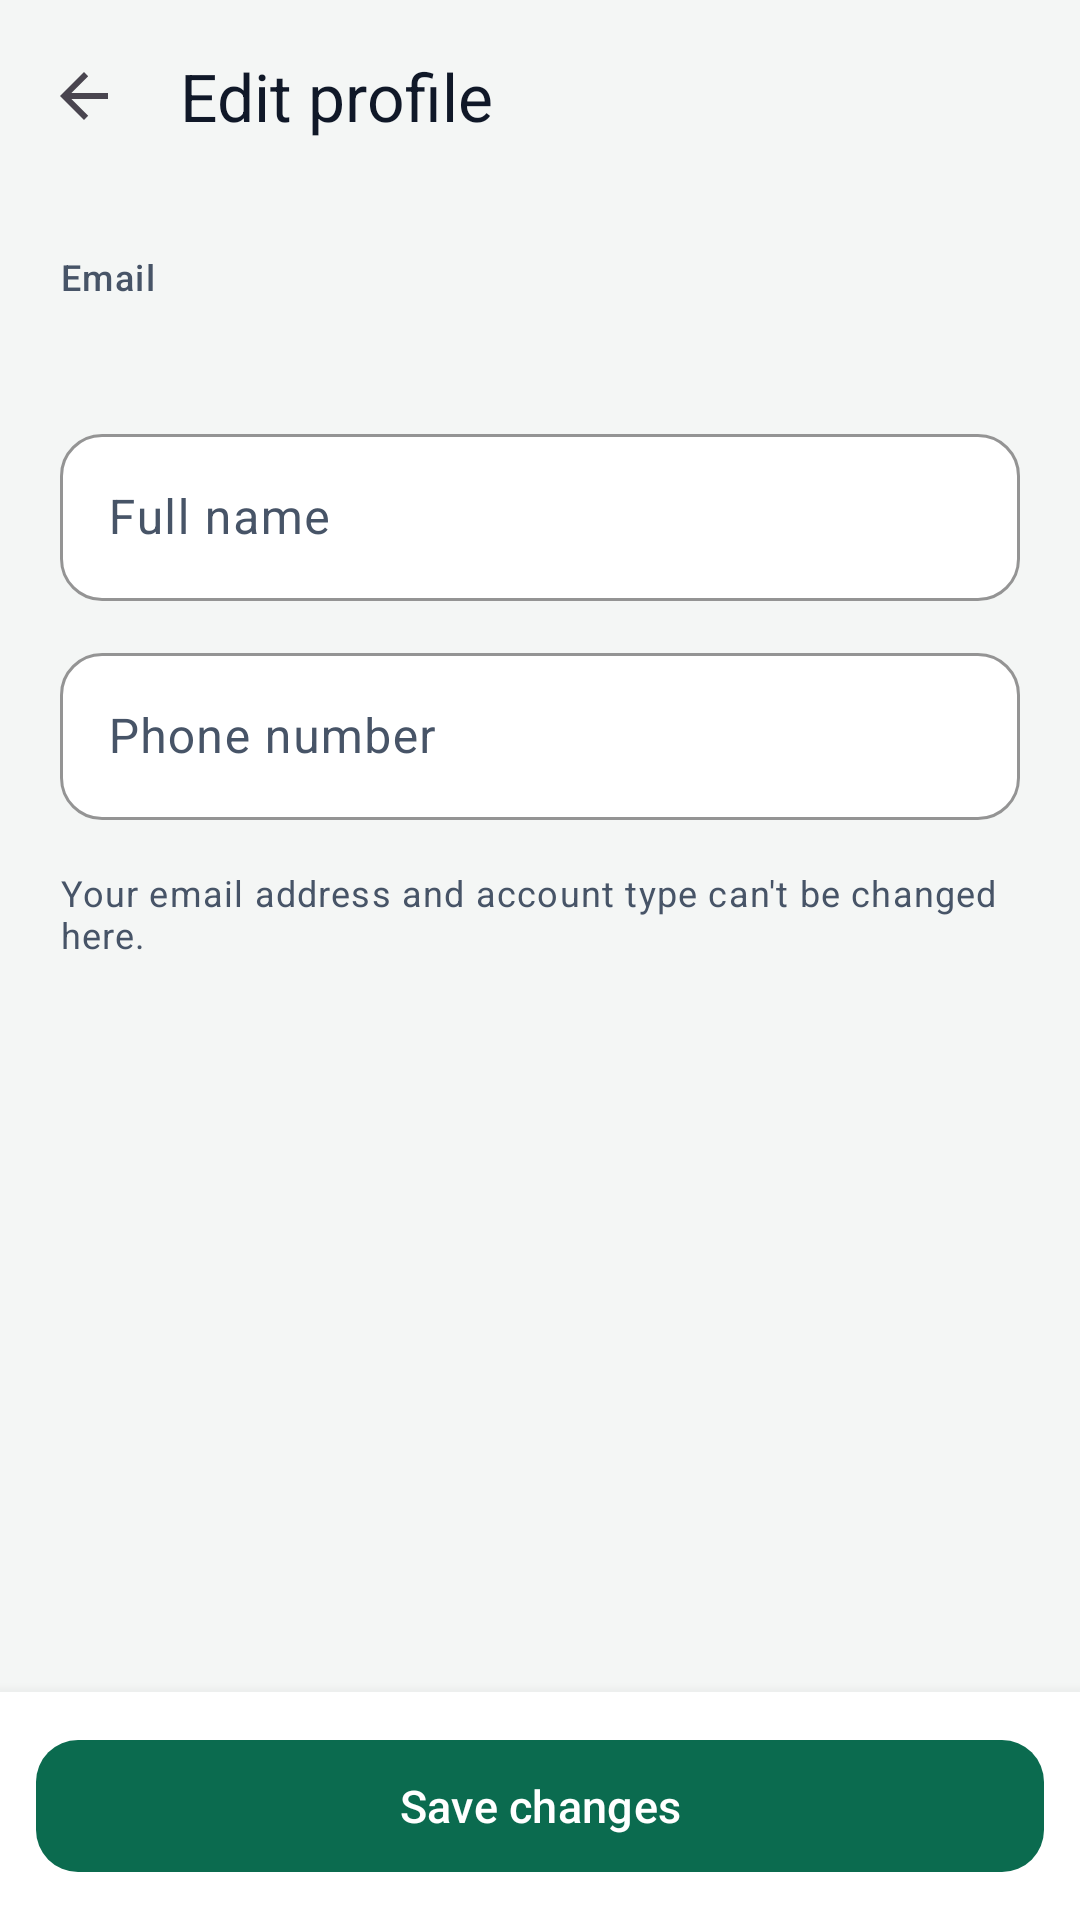

Android layout source for this screen:
<!-- AndroidManifest.xml: application theme Theme.ShareBite -->
<!-- res/layout/activity_edit_profile.xml -->
<?xml version="1.0" encoding="utf-8"?>
<LinearLayout xmlns:android="http://schemas.android.com/apk/res/android"
    xmlns:app="http://schemas.android.com/apk/res-auto"
    xmlns:tools="http://schemas.android.com/tools"
    android:layout_width="match_parent"
    android:layout_height="match_parent"
    android:orientation="vertical">

    <com.google.android.material.appbar.MaterialToolbar
        android:id="@+id/toolbar"
        android:layout_width="match_parent"
        android:layout_height="?attr/actionBarSize"
        app:navigationIcon="?attr/homeAsUpIndicator"
        app:title="@string/edit_profile" />

    <com.google.android.material.progressindicator.LinearProgressIndicator
        android:id="@+id/progress"
        android:layout_width="match_parent"
        android:layout_height="wrap_content"
        android:indeterminate="true"
        android:visibility="gone" />

    <ScrollView
        android:layout_width="match_parent"
        android:layout_height="0dp"
        android:layout_weight="1">

        <LinearLayout
            android:layout_width="match_parent"
            android:layout_height="wrap_content"
            android:orientation="vertical"
            android:padding="@dimen/screen_padding">

            <TextView
                style="@style/ShareBite.FieldLabel"
                android:layout_marginTop="0dp"
                android:text="@string/email" />

            <TextView
                android:id="@+id/emailValue"
                style="@style/ShareBite.MetaRow"
                android:textColor="@color/charcoal"
                app:drawableStartCompat="@drawable/ic_lock" />

            <com.google.android.material.textfield.TextInputLayout
                android:id="@+id/nameInput"
                android:layout_width="match_parent"
                android:layout_height="wrap_content"
                android:layout_marginTop="@dimen/space_l"
                android:hint="@string/full_name"
                app:startIconDrawable="@drawable/ic_person">

                <com.google.android.material.textfield.TextInputEditText
                    android:layout_width="match_parent"
                    android:layout_height="wrap_content"
                    android:inputType="textPersonName|textCapWords"
                    android:maxLength="60"
                    android:maxLines="1" />
            </com.google.android.material.textfield.TextInputLayout>

            <com.google.android.material.textfield.TextInputLayout
                android:id="@+id/phoneInput"
                android:layout_width="match_parent"
                android:layout_height="wrap_content"
                android:layout_marginTop="@dimen/space_m"
                android:hint="@string/phone"
                app:startIconDrawable="@drawable/ic_phone">

                <com.google.android.material.textfield.TextInputEditText
                    android:layout_width="match_parent"
                    android:layout_height="wrap_content"
                    android:inputType="phone"
                    android:maxLength="20"
                    android:maxLines="1" />
            </com.google.android.material.textfield.TextInputLayout>

            <com.google.android.material.textfield.TextInputLayout
                android:id="@+id/providerTypeInput"
                style="@style/Widget.ShareBite.TextInput.Dropdown"
                android:layout_width="match_parent"
                android:layout_height="wrap_content"
                android:layout_marginTop="@dimen/space_m"
                android:hint="@string/provider_type"
                android:visibility="gone"
                app:startIconDrawable="@drawable/ic_business">

                <AutoCompleteTextView
                    tools:ignore="LabelFor"
                    android:layout_width="match_parent"
                    android:layout_height="wrap_content"
                    android:inputType="none" />
            </com.google.android.material.textfield.TextInputLayout>

            <com.google.android.material.textfield.TextInputLayout
                android:id="@+id/organizationInput"
                android:layout_width="match_parent"
                android:layout_height="wrap_content"
                android:layout_marginTop="@dimen/space_m"
                android:visibility="gone"
                app:startIconDrawable="@drawable/ic_business">

                <com.google.android.material.textfield.TextInputEditText
                    android:layout_width="match_parent"
                    android:layout_height="wrap_content"
                    android:inputType="textCapWords"
                    android:maxLength="80"
                    android:maxLines="1" />
            </com.google.android.material.textfield.TextInputLayout>

            
            <LinearLayout
                android:id="@+id/storefrontSection"
                android:layout_width="match_parent"
                android:layout_height="wrap_content"
                android:orientation="vertical"
                android:visibility="gone">

                <TextView
                    style="@style/ShareBite.FormSection"
                    android:text="@string/storefront_section" />

                <TextView
                    android:layout_width="match_parent"
                    android:layout_height="wrap_content"
                    android:layout_marginTop="@dimen/space_xxs"
                    android:text="@string/storefront_hint"
                    android:textAppearance="@style/TextAppearance.ShareBite.Caption" />

                <FrameLayout
                    android:layout_width="match_parent"
                    android:layout_height="190dp"
                    android:layout_marginTop="@dimen/space_m">

                    <com.google.android.material.imageview.ShapeableImageView
                        android:id="@+id/coverImage"
                        android:layout_width="match_parent"
                        android:layout_height="150dp"
                        android:background="?attr/selectableItemBackground"
                        android:contentDescription="@string/change_cover"
                        android:scaleType="centerCrop"
                        android:src="@drawable/bg_cover_default"
                        app:shapeAppearance="@style/ShapeAppearance.ShareBite.Medium" />

                    <com.google.android.material.button.MaterialButton
                        android:id="@+id/coverButton"
                        style="@style/Widget.ShareBite.Button.Tonal"
                        android:layout_width="wrap_content"
                        android:layout_height="wrap_content"
                        android:layout_gravity="top|end"
                        android:layout_margin="@dimen/space_s"
                        android:text="@string/change_cover"
                        app:icon="@drawable/ic_photo_camera" />

                    <ImageView
                        android:id="@+id/logoImage"
                        android:layout_width="80dp"
                        android:layout_height="80dp"
                        android:layout_gravity="bottom|start"
                        android:layout_marginStart="@dimen/space_l"
                        android:background="@drawable/bg_logo_ring"
                        android:contentDescription="@string/change_logo"
                        android:elevation="@dimen/card_elevation"
                        android:padding="3dp" />
                </FrameLayout>

                <com.google.android.material.button.MaterialButton
                    android:id="@+id/logoButton"
                    style="@style/Widget.ShareBite.Button.Text"
                    android:layout_width="wrap_content"
                    android:layout_height="wrap_content"
                    android:text="@string/change_logo"
                    app:icon="@drawable/ic_photo_camera" />

                <com.google.android.material.textfield.TextInputLayout
                    android:id="@+id/bioInput"
                    android:layout_width="match_parent"
                    android:layout_height="wrap_content"
                    android:layout_marginTop="@dimen/space_s"
                    android:hint="@string/about_hint"
                    app:counterEnabled="true"
                    app:counterMaxLength="300">

                    <com.google.android.material.textfield.TextInputEditText
                        android:layout_width="match_parent"
                        android:layout_height="wrap_content"
                        android:gravity="top"
                        android:inputType="textCapSentences|textMultiLine"
                        android:maxLength="300"
                        android:minLines="3" />
                </com.google.android.material.textfield.TextInputLayout>
            </LinearLayout>

            <TextView
                android:layout_width="match_parent"
                android:layout_height="wrap_content"
                android:layout_marginTop="@dimen/space_l"
                android:text="@string/edit_profile_note"
                android:textAppearance="@style/TextAppearance.ShareBite.Caption" />
        </LinearLayout>
    </ScrollView>

    <FrameLayout
        android:layout_width="match_parent"
        android:layout_height="wrap_content"
        android:background="@color/white"
        android:elevation="8dp"
        android:padding="@dimen/space_m">

        <com.google.android.material.button.MaterialButton
            android:id="@+id/saveButton"
            android:layout_width="match_parent"
            android:layout_height="wrap_content"
            android:text="@string/save_changes" />
    </FrameLayout>
</LinearLayout>
<!-- resources referenced by this layout -->
<resources>
  <color name="charcoal">#101828</color>
  <color name="white">#FFFFFF</color>
  <dimen name="card_elevation">6dp</dimen>
  <dimen name="screen_padding">20dp</dimen>
  <dimen name="space_l">16dp</dimen>
  <dimen name="space_m">12dp</dimen>
  <dimen name="space_s">8dp</dimen>
  <dimen name="space_xxs">2dp</dimen>
  <!-- drawable bg_cover_default (drawable) -->
  <?xml version="1.0" encoding="utf-8"?>
  <layer-list xmlns:android="http://schemas.android.com/apk/res/android">
      <item android:drawable="@drawable/bg_welcome" />
  </layer-list>
  <!-- drawable bg_logo_ring (drawable) -->
  <?xml version="1.0" encoding="utf-8"?>
  <shape xmlns:android="http://schemas.android.com/apk/res/android" android:shape="oval">
      <solid android:color="@color/white" />
  </shape>
  <string name="about_hint">About your place (optional)</string>
  <string name="change_cover">Change cover photo</string>
  <string name="change_logo">Change logo</string>
  <string name="edit_profile">Edit profile</string>
  <string name="edit_profile_note">Your email address and account type can\'t be changed here.</string>
  <string name="email">Email</string>
  <string name="full_name">Full name</string>
  <string name="phone">Phone number</string>
  <string name="provider_type">Provider type</string>
  <string name="save_changes">Save changes</string>
  <string name="storefront_hint">Shown to everyone on your shop page and on your listings.</string>
  <string name="storefront_section">Your storefront</string>
  <style name="ShapeAppearance.ShareBite.Medium" parent="ShapeAppearance.Material3.MediumComponent">
          <item name="cornerSize">@dimen/radius_l</item>
      </style>
  <style name="TextAppearance.ShareBite.Caption" parent="TextAppearance.Material3.BodySmall">
          <item name="android:textColor">@color/charcoal_secondary</item>
      </style>
  <style name="Widget.ShareBite.Button.Text" parent="Widget.Material3.Button.TextButton">
          <item name="android:textAppearance">@style/TextAppearance.ShareBite.Button</item>
      </style>
  <dimen name="radius_l">20dp</dimen>
  <dimen name="space_xs">4dp</dimen>
  <dimen name="space_xl">24dp</dimen>
  <style name="TextAppearance.ShareBite.Title" parent="TextAppearance.Material3.TitleMedium">
          <item name="android:textColor">@color/charcoal</item>
          <item name="android:fontFamily">sans-serif-medium</item>
      </style>
  <color name="forest_green">#0B6B4F</color>
  <color name="charcoal_secondary">#475467</color>
  <dimen name="touch_target">48dp</dimen>
  <style name="ShapeAppearance.ShareBite.Small" parent="ShapeAppearance.Material3.SmallComponent">
          <item name="cornerSize">@dimen/radius_m</item>
      </style>
  <dimen name="radius_m">14dp</dimen>
  <color name="soft_green">#BFEBD8</color>
  <color name="forest_green_dark">#063F30</color>
  <color name="leaf_green">#1F9D74</color>
  <color name="mint_container">#E6F5EE</color>
  <color name="discount_amber">#B54708</color>
  <color name="error_red">#D92D20</color>
  <color name="cream">#F4F6F5</color>
  <color name="cream_dark">#E9EDEB</color>
  <color name="charcoal_hint">#98A2B3</color>
  <color name="divider">#E4E7EC</color>
  <color name="card_stroke">#0F101828</color>
  <color name="shadow_tint">#0B3D2E</color>
  <dimen name="button_height">52dp</dimen>
  <style name="Widget.ShareBite.BottomNav.Indicator" parent="Widget.Material3.BottomNavigationView.ActiveIndicator">
          <item name="android:color">@color/mint_container</item>
      </style>
  <style name="TextAppearance.ShareBite.NavLabel" parent="TextAppearance.Material3.LabelSmall">
          <item name="android:fontFamily">sans-serif-medium</item>
          <item name="android:textSize">11sp</item>
      </style>
  <style name="ShapeAppearance.ShareBite.Chip" parent="">
          <item name="cornerFamily">rounded</item>
          <item name="cornerSize">50%</item>
      </style>
</resources>
